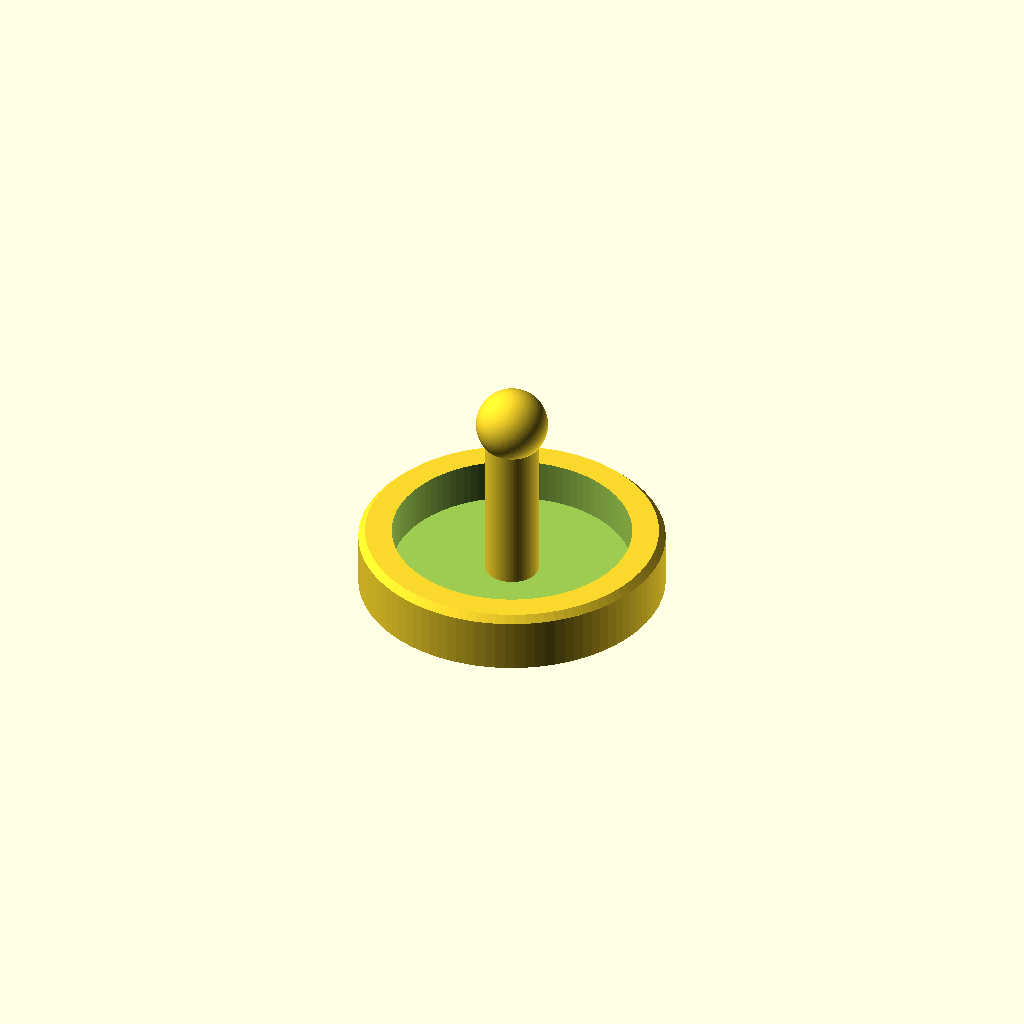
Cell 1: the model at its default parameters.
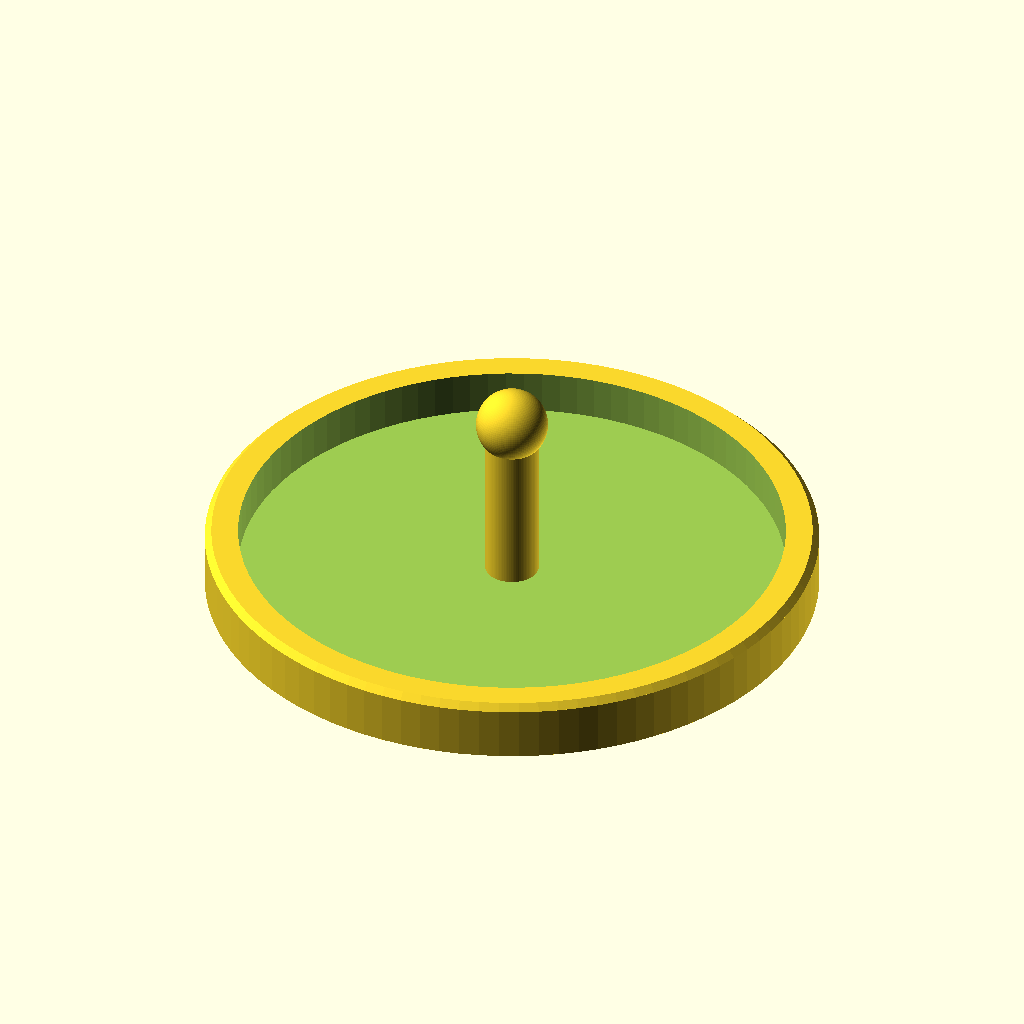
Cell 2: body_diameter = 92 (everything else at default).
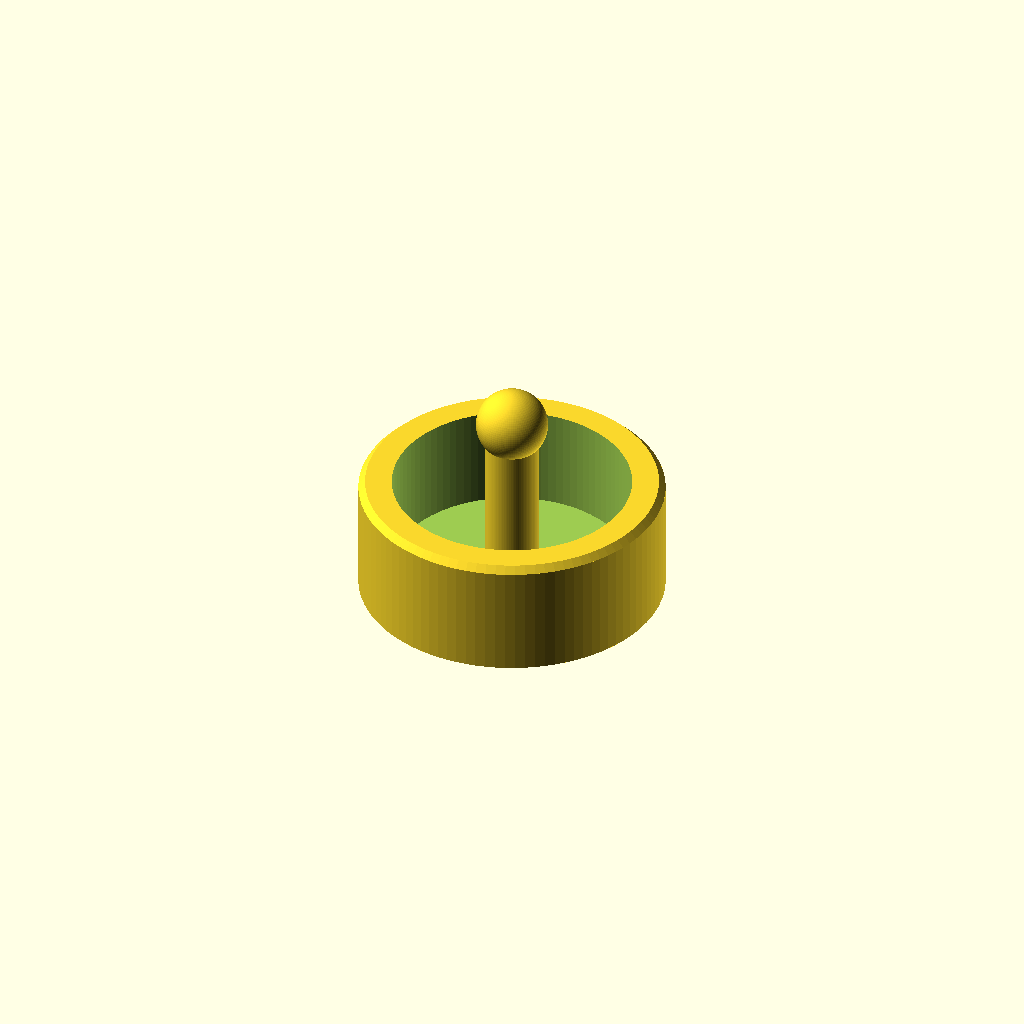
Cell 3: the same model with body_height = 18.
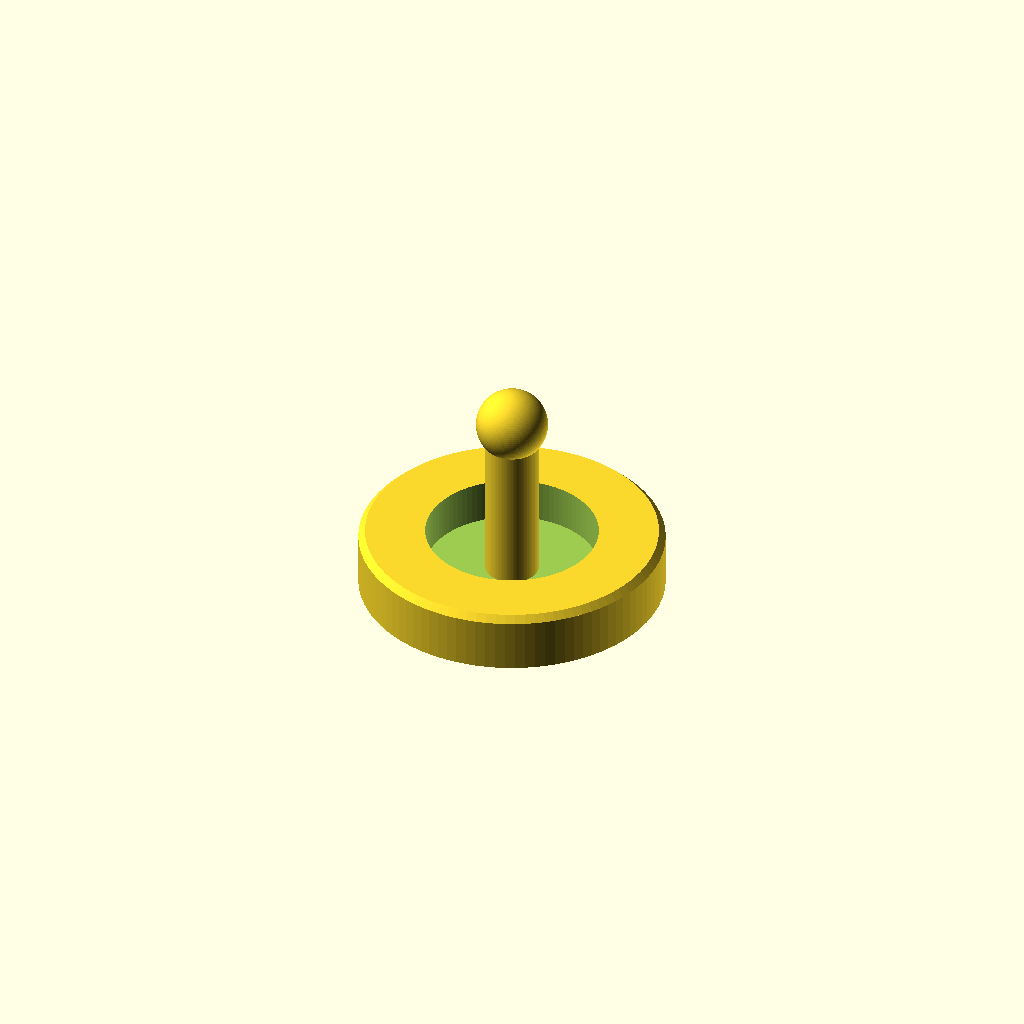
Cell 4: the same model with rim = 10.
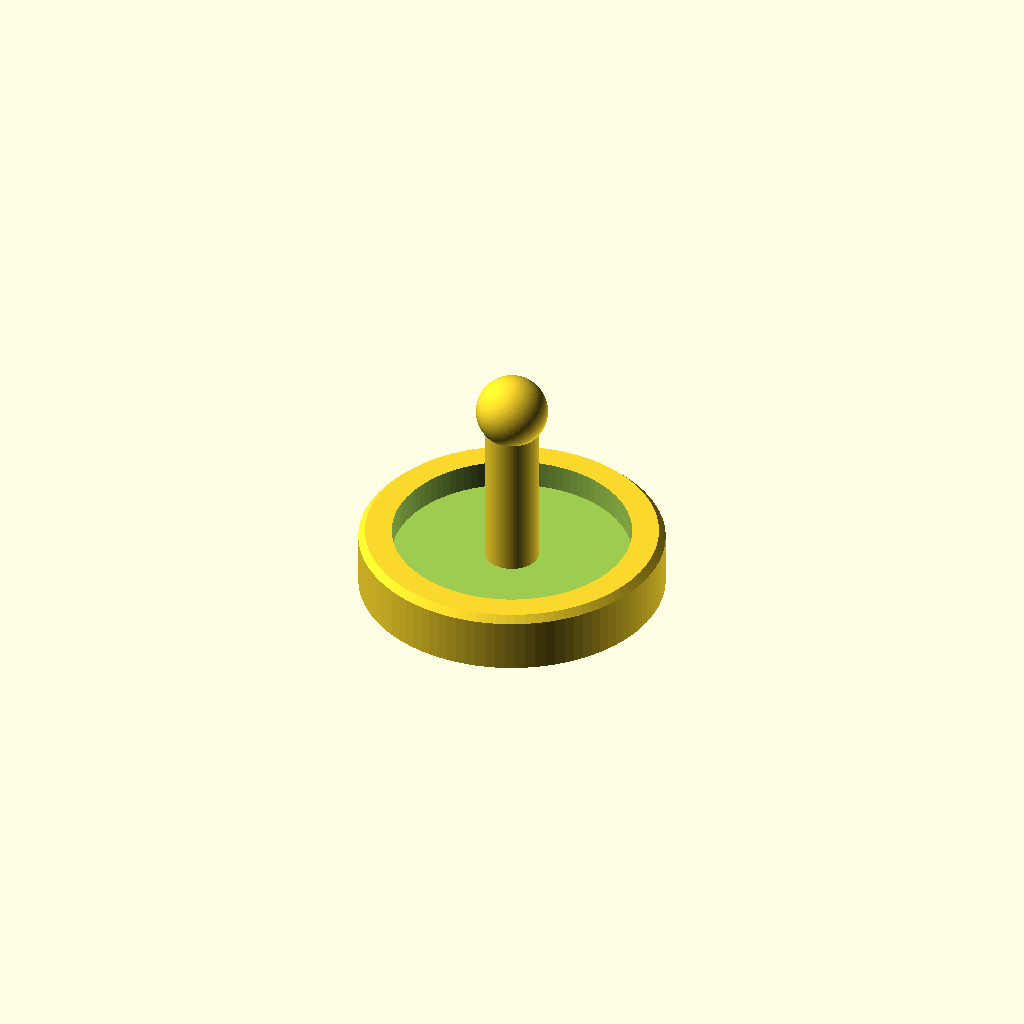
Cell 5 — web set to 4.8, the other parameters unchanged.
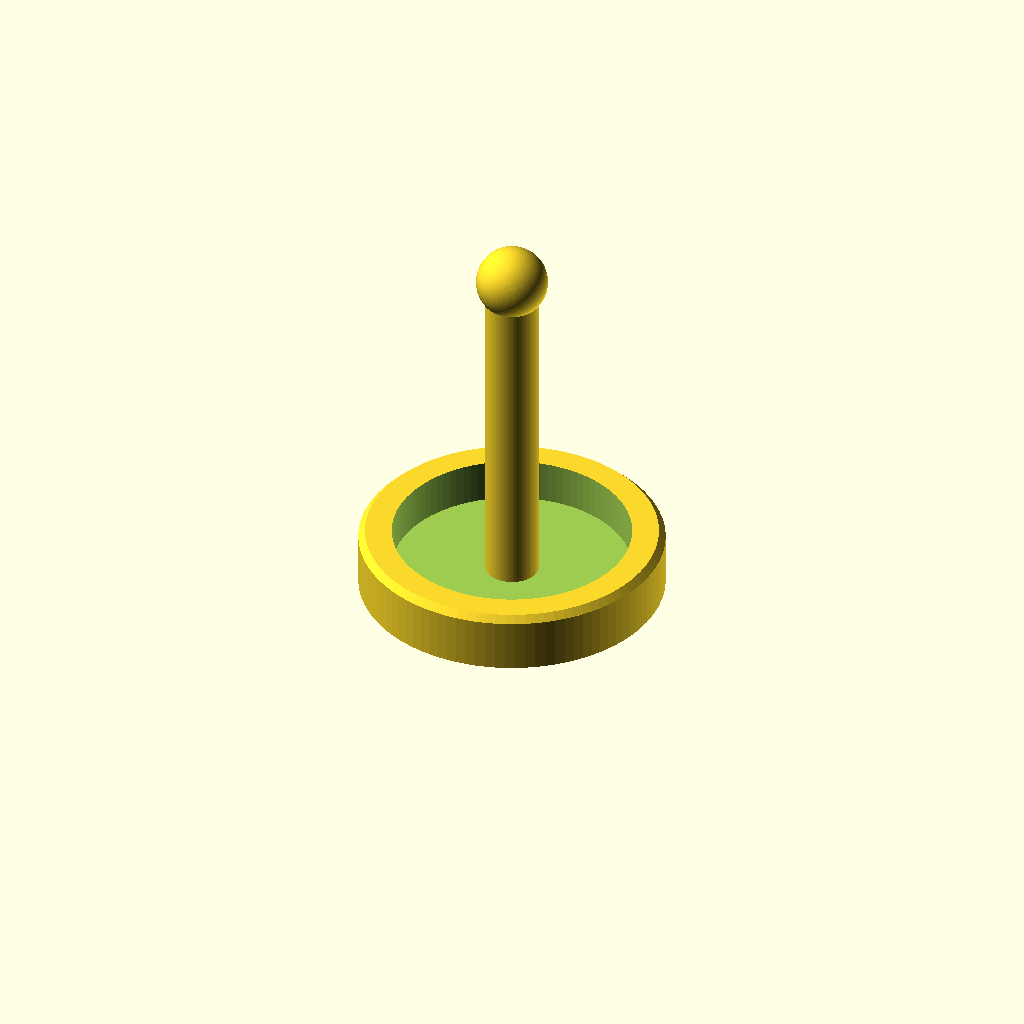
Cell 6: stem_height = 52 (everything else at default).
All cells are drawn from one camera (rotation 55°, 0°, 25°, orthographic, colour scheme Cornfield), so only the parameter changes between them.
OpenSCAD source file assets/parametric/spinning_top.scad:
// Spinning Top — Appy's Studio parametric generator
//
// Mass wants to sit at the rim: a heavy outer ring on a thin web spins far
// longer than a solid disc of the same weight. `rim` is what that trade is
// exposed as — turn it up for a long spin, down for a quick snappy one.

body_diameter = 46;
body_height = 9;       // thickness at the rim
rim = 5;               // width of the heavy outer ring
web = 2.4;             // thickness of the thin disc inside the ring
stem_height = 26;
stem_diameter = 8;
tip = "point";         // point | round | flat
flutes = 0;            // grip notches around the rim, 0 for none

$fn = 96;

tip_length = tip == "point" ? 9 : tip == "round" ? 5 : 2.5;
tip_base = body_diameter * 0.42;

module cone_tip() {
    if (tip == "point") {
        // Not a true point — a 0.8mm flat gives the slicer something to start
        // on and spins better than a ragged tip.
        cylinder(d1 = 0.8, d2 = tip_base, h = tip_length);
    } else if (tip == "round") {
        ball = tip_length * 0.9;
        union() {
            translate([0, 0, ball]) sphere(r = ball);
            translate([0, 0, ball]) cylinder(d1 = ball * 2, d2 = tip_base, h = tip_length - ball);
        }
    } else {
        cylinder(d1 = tip_base * 0.75, d2 = tip_base, h = tip_length);
    }
}

module body() {
    difference() {
        // Rim ring at full height, with the top edge chamfered so it reads as
        // turned rather than printed.
        translate([0, 0, tip_length])
            union() {
                cylinder(d = body_diameter, h = body_height - 1);
                translate([0, 0, body_height - 1])
                    cylinder(d1 = body_diameter, d2 = body_diameter - 2, h = 1);
            }

        // Hollow out everything inside the rim down to the web.
        translate([0, 0, tip_length + web])
            cylinder(d = body_diameter - rim * 2, h = body_height + 1);

        if (flutes > 0)
            for (i = [0 : flutes - 1])
                rotate([0, 0, i * 360 / flutes])
                    translate([body_diameter / 2, 0, tip_length - 1])
                        cylinder(d = 3, h = body_height + 2, $fn = 24);
    }
}

union() {
    cone_tip();
    body();
    // Stem sinks into the web so the two are one solid, not two touching faces.
    translate([0, 0, tip_length])
        cylinder(d = stem_diameter, h = stem_height + web);
    // A small knob to pinch
    translate([0, 0, tip_length + stem_height + web])
        sphere(d = stem_diameter * 1.35);
}
Customizer parameters (derived from the source; name, type, default, range or options):
body_diameter: number, default 46
body_height: number, default 9
rim: number, default 5
web: number, default 2.4
stem_height: number, default 26
stem_diameter: number, default 8
tip: string, default "point"
flutes: number, default 0
